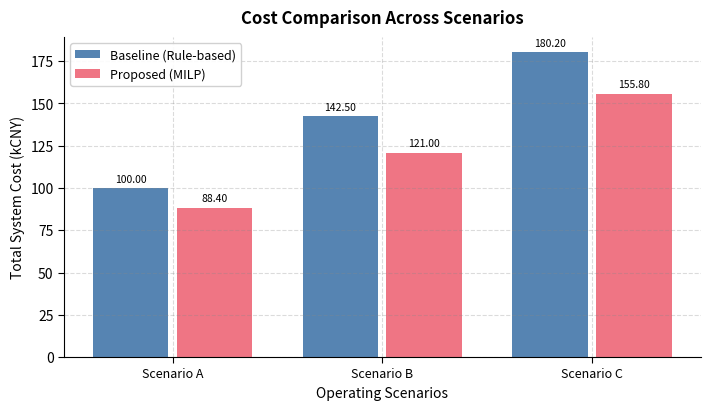

Generate this figure with matplotlib:
#!/usr/bin/env python3
"""Publication-Quality Scientific Figures Generator for Math Modeling.

Generates high-DPI and vector PDF charts adhering to the "One Figure = One Message"
rule, SciencePlots aesthetic principles, and self-explanatory LaTeX captions.
"""

from __future__ import annotations

import argparse
from pathlib import Path
from typing import Sequence
import matplotlib
import matplotlib.pyplot as plt
import numpy as np

# Use non-interactive backend for headless execution
matplotlib.use("Agg")

# Colorblind-safe palette (Tol bright)
PALETTE = ["#4477AA", "#EE6677", "#228833", "#CCBB44", "#66CCEE", "#AA3377", "#BBBBBB"]


def apply_publication_style(ax: plt.Axes) -> None:
    """Apply clean, modern publication style to Matplotlib axis."""
    ax.spines["top"].set_visible(False)
    ax.spines["right"].set_visible(False)
    ax.spines["left"].set_linewidth(0.8)
    ax.spines["bottom"].set_linewidth(0.8)
    ax.grid(True, linestyle="--", alpha=0.3, color="#888888")
    ax.tick_params(direction="out", length=4, width=0.8)


def plot_time_series_comparison(
    x: Sequence[float | int],
    series_dict: dict[str, Sequence[float]],
    title: str,
    xlabel: str,
    ylabel: str,
    output_path: Path,
) -> Path:
    """Line plot comparing multiple time series or convergence curves."""
    fig, ax = plt.subplots(figsize=(7.0, 4.2), dpi=300)
    apply_publication_style(ax)

    for i, (name, y_vals) in enumerate(series_dict.items()):
        color = PALETTE[i % len(PALETTE)]
        ax.plot(x, y_vals, label=name, color=color, linewidth=1.8, marker="o" if len(x) <= 20 else None, markersize=4)

    ax.set_title(title, fontsize=12, fontweight="bold", pad=10)
    ax.set_xlabel(xlabel, fontsize=10)
    ax.set_ylabel(ylabel, fontsize=10)
    ax.legend(frameon=True, framealpha=0.9, fontsize=9)

    output_path.parent.mkdir(parents=True, exist_ok=True)
    fig.tight_layout()
    fig.savefig(output_path, bbox_inches="tight")
    plt.close(fig)
    return output_path


def plot_bar_comparison(
    categories: Sequence[str],
    values_dict: dict[str, Sequence[float]],
    title: str,
    xlabel: str,
    ylabel: str,
    output_path: Path,
) -> Path:
    """Grouped bar chart for baseline vs optimized comparisons."""
    fig, ax = plt.subplots(figsize=(7.2, 4.2), dpi=300)
    apply_publication_style(ax)

    n_groups = len(categories)
    n_bars = len(values_dict)
    bar_width = 0.8 / max(1, n_bars)
    indices = np.arange(n_groups)

    for i, (label, vals) in enumerate(values_dict.items()):
        color = PALETTE[i % len(PALETTE)]
        offset = (i - n_bars / 2 + 0.5) * bar_width
        rects = ax.bar(indices + offset, vals, width=bar_width * 0.9, label=label, color=color, alpha=0.9)
        # Add text labels on bars
        for rect in rects:
            height = rect.get_height()
            if abs(height) > 1e-4:
                ax.annotate(
                    f"{height:.2f}",
                    xy=(rect.get_x() + rect.get_width() / 2, height),
                    xytext=(0, 3 if height >= 0 else -10),
                    textcoords="offset points",
                    ha="center",
                    va="bottom" if height >= 0 else "top",
                    fontsize=7.5,
                )

    ax.set_title(title, fontsize=12, fontweight="bold", pad=10)
    ax.set_xlabel(xlabel, fontsize=10)
    ax.set_ylabel(ylabel, fontsize=10)
    ax.set_xticks(indices)
    ax.set_xticklabels(categories, fontsize=9)
    ax.legend(frameon=True, framealpha=0.9, fontsize=9)

    output_path.parent.mkdir(parents=True, exist_ok=True)
    fig.tight_layout()
    fig.savefig(output_path, bbox_inches="tight")
    plt.close(fig)
    return output_path


def plot_sensitivity_heatmap(
    matrix: np.ndarray,
    x_labels: Sequence[str],
    y_labels: Sequence[str],
    title: str,
    xlabel: str,
    ylabel: str,
    output_path: Path,
    cmap: str = "Blues",
) -> Path:
    """Annotated 2D heatmap for parameter sensitivity grid searches."""
    fig, ax = plt.subplots(figsize=(6.5, 5.0), dpi=300)
    cax = ax.matshow(matrix, cmap=cmap)
    fig.colorbar(cax, shrink=0.8)

    ax.set_xticks(range(len(x_labels)))
    ax.set_yticks(range(len(y_labels)))
    ax.set_xticklabels(x_labels, fontsize=9)
    ax.set_yticklabels(y_labels, fontsize=9)
    ax.tick_params(top=False, bottom=True, labeltop=False, labelbottom=True)

    # Text annotations inside cells
    thresh = (matrix.max() + matrix.min()) / 2.0
    for i in range(len(y_labels)):
        for j in range(len(x_labels)):
            val = matrix[i, j]
            text_color = "white" if val > thresh else "black"
            ax.text(j, i, f"{val:.2f}", ha="center", va="center", color=text_color, fontsize=8)

    ax.set_title(title, fontsize=12, fontweight="bold", pad=12)
    ax.set_xlabel(xlabel, fontsize=10)
    ax.set_ylabel(ylabel, fontsize=10)

    output_path.parent.mkdir(parents=True, exist_ok=True)
    fig.tight_layout()
    fig.savefig(output_path, bbox_inches="tight")
    plt.close(fig)
    return output_path


def generate_latex_figure_snippet(
    relative_fig_path: str,
    caption_title: str,
    message: str,
    label: str,
    width: float = 0.85,
) -> str:
    """Generate self-explanatory LaTeX figure block."""
    return (
        "\\begin{figure}[htbp]\n"
        "  \\centering\n"
        f"  \\includegraphics[width={width}\\linewidth]{{{relative_fig_path}}}\n"
        f"  \\caption{{\\textbf{{{caption_title}.}} {message}}}\n"
        f"  \\label{{fig:{label}}}\n"
        "\\end{figure}\n"
    )


def main() -> int:
    parser = argparse.ArgumentParser(description="Publication plots generator demo.")
    parser.add_argument("--demo", action="store_true", help="Generate sample publication plots")
    parser.add_argument("--output-dir", default="reports/sample_figures", help="Output directory")

    args = parser.parse_args()
    out_dir = Path(args.output_dir)

    # Generate sample bar comparison
    plot_bar_comparison(
        categories=["Scenario A", "Scenario B", "Scenario C"],
        values_dict={
            "Baseline (Rule-based)": [100.0, 142.5, 180.2],
            "Proposed (MILP)": [88.4, 121.0, 155.8],
        },
        title="Cost Comparison Across Scenarios",
        xlabel="Operating Scenarios",
        ylabel="Total System Cost (kCNY)",
        output_path=out_dir / "cost_comparison.pdf",
    )

    print(f"Generated sample publication figure at: {out_dir / 'cost_comparison.pdf'}")
    snippet = generate_latex_figure_snippet(
        relative_fig_path="figures/cost_comparison.pdf",
        caption_title="System Cost Comparison",
        message="The proposed MILP model reduces total cost by 11.6% to 15.1% across all scenarios compared to the baseline rule-based approach.",
        label="cost-comparison",
    )
    print("LaTeX Snippet:\n" + snippet)
    return 0


if __name__ == "__main__":
    import sys
    sys.exit(main())
